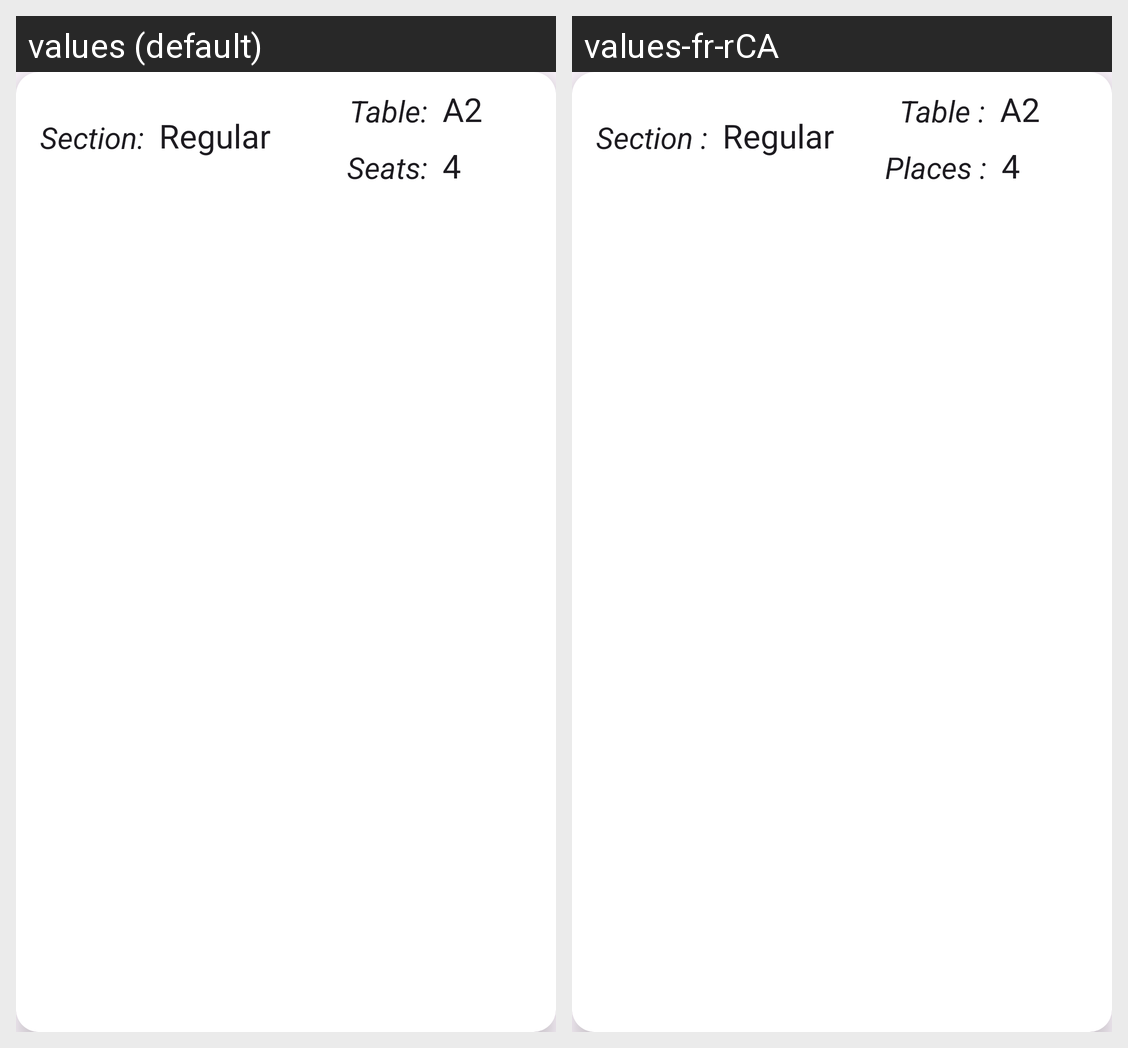

Translations of the strings shown on this Android screen, per locale in the grid:
Android screen res/layout/table_info_row.xml rendered under 2 locales, left to right: values (default), values-fr-rCA. Device: Nexus 5 (rendered at 1080×1920; each locale shown at half size, 540×960, under a caption strip naming it); theme Theme.Tableahead.
Strings drawn on this screen, with the default value and each locale's value (text and hints the layout hard-codes, and strings that could not be matched under every locale, appear in the picture but are not listed):

table_row_number
  values: Table:
  values-fr-rCA: Table :

table_row_seats
  values: Seats:
  values-fr-rCA: Places :

placeHolderTableRow
  values: 4
  values-fr-rCA: 4  [not translated; the default value is used]

table_row_section
  values: Section:
  values-fr-rCA: Section :
